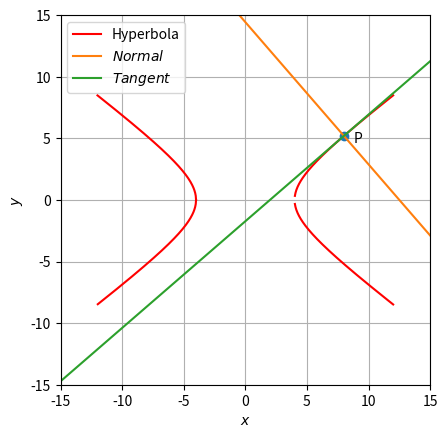

Here is the Python script that generated this plot:
import numpy as np
import matplotlib.pyplot as plt
from numpy import linalg as LA


#setting up plot
fig = plt.figure()
ax = fig.add_subplot(111, aspect='equal')
len = 1000
theta = np.linspace(-5,5,len)

#Given hyperbola parameters
#Eqn : x.T@V@x = F
V = np.array(([9,0],[0,-16]))
F = 144

#Standard Eqn : y.T@D@y=1
#comparing these equations, get :  
#y = P.T@x/sqrt(F)
#P.T@V@P = D
#P.T@P = I

eigval,eigvec = LA.eig(V)
#print(eigval)
#print(eigvec)

D = np.diag(eigval)
P = eigvec
#print("D=\n",D)
#print("P=\n",P)


#Generating points on the hyperbola at origin
y = np.zeros((2,len))
y[0,:] = 1/eigval[0]*np.cosh(theta)
y[1,:] = 1/eigval[1]*np.sinh(theta)

#Standard hyperbola : y.T@D@y=1
y1 = np.linspace(-1,1,len)
y2 = np.sqrt((1-D[0,0]*np.power(y1,2))/(D[1,1]))
y3 = -1*np.sqrt((1-D[0,0]*np.power(y1,2))/(D[1,1]))
y = np.hstack((np.vstack((y1,y2)),np.vstack((y1,y3))))

#Affine Transformation
#Equation : y = P.T@(x-c)/(K**0.5)
x = (P @ (y)) * F**0.5

#Plotting required hyperbola
plt.plot(x[0,:len],x[1,:len],color='r',label='Hyperbola')
plt.plot(x[0,len+1:],x[1,len+1:],color='r')

#Plotting the Normal
P = np.array([8,3*(3**0.5)]) 
n= V@P
print("The normal vector is given by = ",n)

len =10

x_PB= np.zeros((2,len))
lam = np.linspace(-0.5,1,len)
for i in range(len):
  temp1 = P + lam[i]*n
  x_PB[:,i]= temp1.T
  
#Plotting the Tangent
omat= np.array(([0,-1],[1,0]))
m= omat@n

x_PC = np.zeros((2,len))
lam = np.linspace(-0.5,1,len)
for i in range(len):
  temp1 = P + lam[i]*m
  x_PC[:,i]= temp1.T 
#PLotting the point on the hyperbola 
plt.plot(P[0], P[1], 'o')
plt.text(P[0] * (1 + 0.1), P[1] * (1 - 0.1) , 'P') 
 
#PLotting the Lines on the hyperbola
plt.plot(x_PB[0,:],x_PB[1,:],label='$Normal$')
plt.plot(x_PC[0,:],x_PC[1,:],label='$Tangent$')
plt.grid() 
ax.plot()
plt.xlabel('$x$');plt.ylabel('$y$')
plt.legend(loc='best')
plt.axis([-15,15,-15,15])

# #if using termux
#plt.savefig('../figs/hyperbola.pdf')
#plt.savefig('../figs/hyperbola.eps')
#subprocess.run(shlex.split("termux-open ../figs/hyperbola.pdf"))
#else

plt.show()

